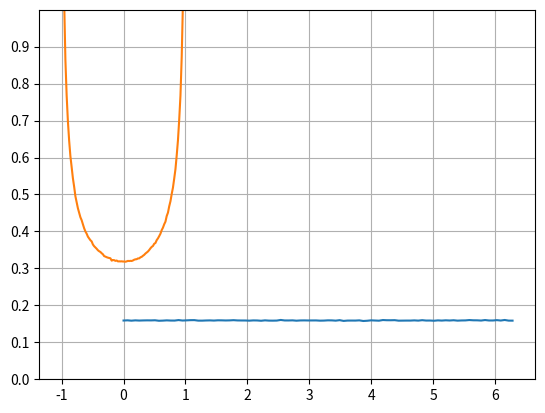

Reproduce this figure in Python.
#! /usr/bin/python3

import numpy as np
import matplotlib.pyplot as plt
from scipy import stats

def main():

    bins = 100

    elems_per_bin = 10 ** 5

    x = np.random.uniform(0,2*np.pi, bins * elems_per_bin)
    y = np.cos(x)

    f_x = np.histogram(x, bins)[0] / (elems_per_bin*(np.max(x)-np.min(x)))
    f_y = np.histogram(y, bins)[0]/ (elems_per_bin*(np.max(y)-np.min(y)))

    plt.plot(np.linspace(np.min(x),np.max(x),bins),f_x)
    plt.plot(np.linspace(np.min(y),np.max(y),bins),f_y)

    plt.gca().set_ylim([0,1])
    plt.yticks(np.arange(0,1,0.1))
    plt.grid(True)

    plt.show()

if __name__ == '__main__':
    main()
